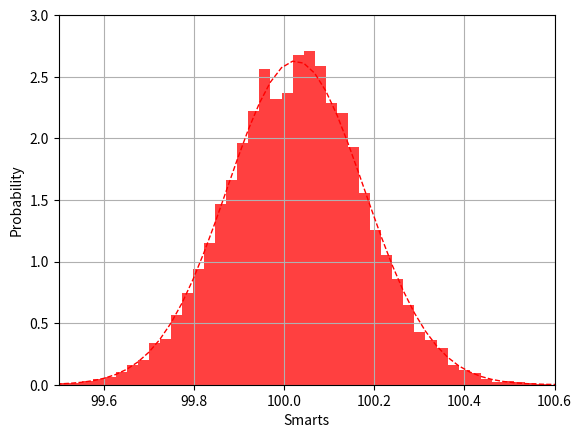

Python code for this plot:
from numpy import *
from numpy.random import randint, randn
from time import time

def jackknife(data, stat):
    n = len(data);t = zeros(n); inds = arange(n); t0 = time()
    ## 'jackknifing' by leaving out an observation for each i                                                                                                                      
    for i in range(n):
        t[i] = stat(delete(data,i) )

    # analysis                                                                                                                                                                     
    print("Runtime: %g sec" % (time()-t0)); print("Jackknife Statistics :")
    print("original           bias      std. error")
    print("%8g %14g %15g" % (stat(data),(n-1)*mean(t)/n, (n*var(t))**.5))

    return t


# Returns mean of data samples                                                                                                                                                     
def stat(data):
    return mean(data)


mu, sigma = 100, 15
datapoints = 10000
x = mu + sigma*random.randn(datapoints)
# jackknife returns the data sample                                                                                                                                                
t = jackknife(x, stat)

%matplotlib inline


%matplotlib inline

from numpy import *
from numpy.random import randint, randn
from time import time
from scipy.stats import norm
import matplotlib.pyplot as plt

# Returns mean of bootstrap samples                                                                                                                                                
def stat(data):
    return mean(data)

# Bootstrap algorithm                                                                                                                                                              
def bootstrap(data, statistic, R):
    t = zeros(R); n = len(data); inds = arange(n); t0 = time()

    # non-parametric bootstrap                                                                                                                                                     
    for i in range(R):
        t[i] = statistic(data[randint(0,n,n)])

    # analysis                                                                                                                                                                     
    print("Runtime: %g sec" % (time()-t0)); print("Bootstrap Statistics :")
    print("original           bias      std. error")
    print("%8g %8g %14g %15g" % (statistic(data), std(data),\
                             mean(t), \
                             std(t)))
    return t


mu, sigma = 100, 15
datapoints = 10000
x = mu + sigma*random.randn(datapoints)
# bootstrap returns the data sample                                                                                                          t = bootstrap(x, stat, datapoints)
# the histogram of the bootstrapped  data  
t = bootstrap(x, stat, datapoints)
# the histogram of the bootstrapped  data                                            
n, binsboot, patches = plt.hist(t, bins=50, density='true',histtype='bar', color='red', alpha=0.75)

# add a 'best fit' line                                                                                                                                                          
y = norm.pdf( binsboot, mean(t), std(t))
lt = plt.plot(binsboot, y, 'r--', linewidth=1)
plt.xlabel('Smarts')
plt.ylabel('Probability')
plt.axis([99.5, 100.6, 0, 3.0])
plt.grid(True)

plt.show()